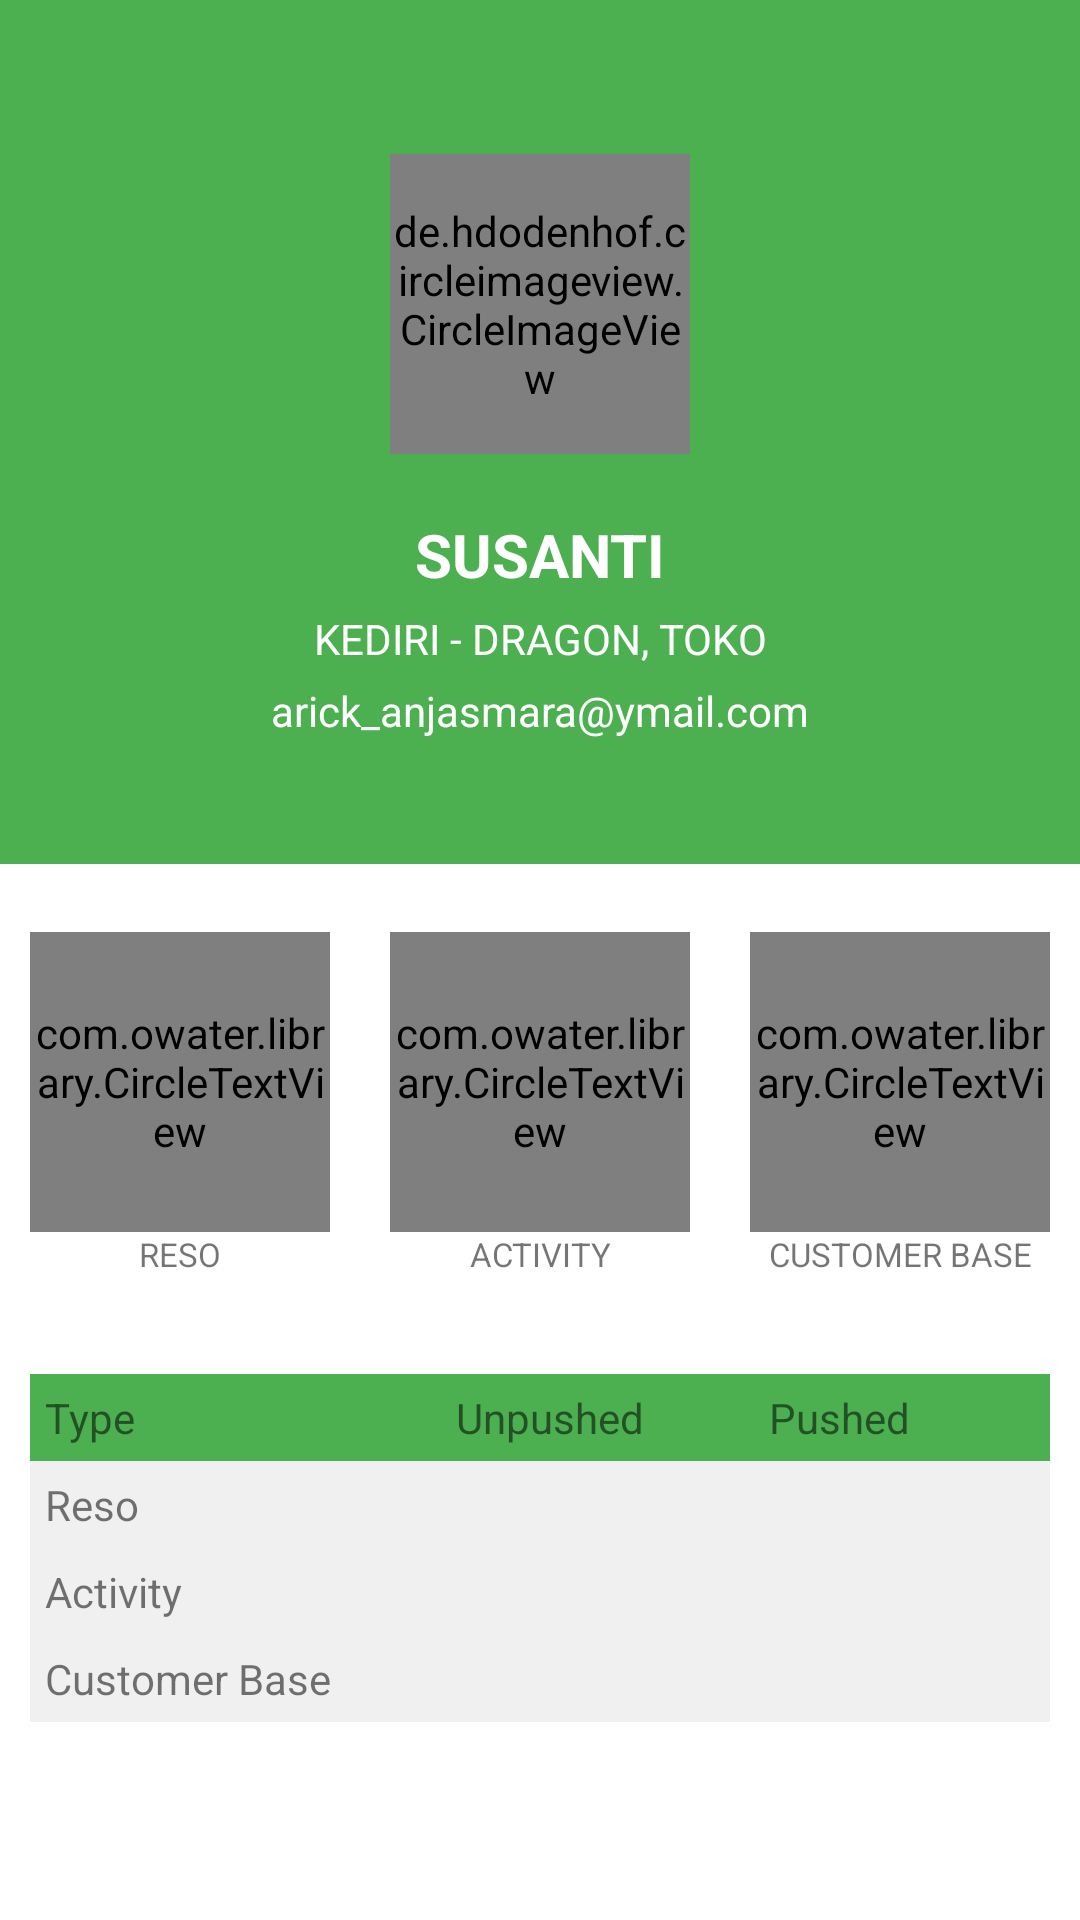

Write the Android layout XML for this screen, with the resource values it uses.
<!-- AndroidManifest.xml: application theme AppTheme -->
<!-- res/layout/fragment_home_new.xml -->
<ScrollView xmlns:android="http://schemas.android.com/apk/res/android"
    android:layout_width="match_parent"
    android:layout_height="match_parent"
    xmlns:app="http://schemas.android.com/apk/res-auto"
    android:fillViewport="true">

    <LinearLayout
        android:layout_width="match_parent"
        android:layout_height="wrap_content"
        android:background="@color/cardview_shadow_end_color"
        android:orientation="vertical"
        android:weightSum="4">

        <LinearLayout
            android:layout_width="match_parent"
            android:layout_height="0dip"
            android:orientation="vertical"
            android:background="#4CAF50"
            android:gravity="center"
            android:layout_weight="1.8">
        <de.hdodenhof.circleimageview.CircleImageView
            android:id="@+id/profile_image"
            android:layout_width="100dp"
            android:layout_height="100dp"
            android:layout_gravity="center"
            android:layout_marginTop="30dp"
            android:src="@drawable/profile" />

        <TextView
            android:id="@+id/tvUsername"
            android:layout_width="match_parent"
            android:layout_height="wrap_content"
            android:layout_marginTop="20dp"
            android:gravity="center"
            android:text="SUSANTI"
            android:textSize="20dp"
            android:textStyle="bold"
            android:textColor="@color/white"/>

        <TextView
            android:id="@+id/tvBranchOutlet"
            android:layout_width="match_parent"
            android:layout_height="wrap_content"
            android:layout_marginTop="5dp"
            android:gravity="center"
            android:text="KEDIRI - DRAGON, TOKO"
            android:textColor="@color/white"/>

        <TextView
            android:id="@+id/tvEmail"
            android:layout_width="match_parent"
            android:layout_height="wrap_content"
            android:layout_marginBottom="20dp"
            android:layout_marginTop="5dp"
            android:gravity="center"
            android:text="arick_anjasmara@ymail.com"
            android:textColor="@color/white"/>
        </LinearLayout>

        <LinearLayout
            android:layout_width="match_parent"
            android:layout_height="0dip"
            android:background="@color/white"
            android:gravity="center"
            android:orientation="horizontal"
            android:layout_weight="1">

            <LinearLayout
                android:layout_width="match_parent"
                android:layout_height="wrap_content"
                android:layout_weight="1"
                android:orientation="vertical"
                android:gravity="center">

                <com.owater.library.CircleTextView
                    android:id="@+id/tvTotalReso"
                    android:layout_width="100dp"
                    android:layout_height="100dp"
                    android:layout_weight="0.33"
                    android:gravity="center"
                    android:text="1234"
                    android:textColor="@color/colorAccent"
                    android:textSize="30dp"
                    app:ct_backgroundColor="#FFFFFF"
                    app:ct_border_alpha="0.5"
                    app:ct_border_color="@color/colorAccent"
                    app:ct_border_width="10dp"
                    app:ct_type="shadow_alpha" />

                <TextView
                    android:id="@+id/textView38"
                    android:layout_width="match_parent"
                    android:layout_height="wrap_content"
                    android:gravity="center"
                    android:text="RESO"
                    android:textSize="11sp" />
            </LinearLayout>

            <LinearLayout
                android:layout_width="match_parent"
                android:layout_height="wrap_content"
                android:layout_weight="1"
                android:orientation="vertical"
                android:gravity="center">

                <com.owater.library.CircleTextView
                    android:id="@+id/tvTotalActivity"
                    android:layout_width="100dp"
                    android:layout_height="100dp"
                    android:layout_weight="0.33"
                    android:gravity="center"
                    android:text="1234"
                    android:textColor="@color/colorAccent"
                    android:textSize="30dp"
                    app:ct_backgroundColor="#FFFFFF"
                    app:ct_border_alpha="0.5"
                    app:ct_border_color="@color/colorAccent"
                    app:ct_border_width="10dp"
                    app:ct_type="shadow_alpha" />

                <TextView
                    android:id="@+id/textView40"
                    android:layout_width="match_parent"
                    android:layout_height="wrap_content"
                    android:gravity="center"
                    android:text="ACTIVITY"
                    android:textSize="11sp" />
            </LinearLayout>

            <LinearLayout
                android:layout_width="match_parent"
                android:layout_height="wrap_content"
                android:layout_weight="1"
                android:orientation="vertical"
                android:gravity="center">

                <com.owater.library.CircleTextView
                    android:id="@+id/tvTotalCustomerBase"
                    android:layout_width="100dp"
                    android:layout_height="100dp"
                    android:layout_weight="0.33"
                    android:gravity="center"
                    android:text="1234"
                    android:textColor="@color/colorAccent"
                    android:textSize="30dp"
                    app:ct_backgroundColor="#FFFFFF"
                    app:ct_border_alpha="0.5"
                    app:ct_border_color="@color/colorAccent"
                    app:ct_border_width="10dp"
                    app:ct_type="shadow_alpha" />

                <TextView
                    android:id="@+id/textView42"
                    android:layout_width="match_parent"
                    android:layout_height="wrap_content"
                    android:gravity="center"
                    android:text="CUSTOMER BASE"
                    android:textSize="11sp" />
            </LinearLayout>

        </LinearLayout>

        <LinearLayout
            android:layout_width="match_parent"
            android:layout_height="0dip"
            android:padding="10dp"
            android:layout_weight="1.3"
            android:background="@color/white"
            android:orientation="horizontal">

            <TableLayout
                android:id="@+id/tlAbesen"
                android:layout_width="match_parent"
                android:layout_height="match_parent"
                android:layout_below="@+id/textView19">

                <TableRow
                    android:background="#4CAF50"
                    android:padding="5dp"
                    android:gravity="center_horizontal">
                    <TextView
                        android:layout_width="wrap_content"
                        android:layout_height="wrap_content"
                        android:text="Type"
                        android:layout_weight="1"
                        />
                    <TextView
                        android:layout_width="wrap_content"
                        android:layout_height="wrap_content"
                        android:text="Unpushed"
                        android:layout_weight="1"
                        />
                    <TextView
                        android:layout_width="wrap_content"
                        android:layout_height="wrap_content"
                        android:text="Pushed"
                        android:layout_weight="1"
                        />
                </TableRow>

                <TableRow
                    android:background="#f0f0f0"
                    android:padding="5dp"
                    android:gravity="center_horizontal">
                    <TextView
                        android:layout_width="wrap_content"
                        android:layout_height="wrap_content"
                        android:text="Reso"
                        android:layout_weight="1"
                        />
                    <TextView
                        android:layout_width="wrap_content"
                        android:layout_height="wrap_content"
                        android:id="@+id/tv_reso1"
                        android:text=""
                        android:layout_weight="1"
                        />
                    <TextView
                        android:layout_width="wrap_content"
                        android:layout_height="wrap_content"
                        android:id="@+id/tv_reso2"
                        android:text=""
                        android:layout_weight="1"
                        />
                </TableRow>
                <TableRow
                    android:background="#f0f0f0"
                    android:padding="5dp"
                    android:gravity="center_horizontal">
                    <TextView
                        android:layout_width="wrap_content"
                        android:layout_height="wrap_content"
                        android:text="Activity"
                        android:layout_weight="1"
                        />
                    <TextView
                        android:layout_width="wrap_content"
                        android:layout_height="wrap_content"
                        android:id="@+id/tv_act1"
                        android:text=""
                        android:layout_weight="1"
                        />
                    <TextView
                        android:layout_width="wrap_content"
                        android:layout_height="wrap_content"
                        android:id="@+id/tv_act2"
                        android:text=""
                        android:layout_weight="1"
                        />
                </TableRow>
                <TableRow
                    android:background="#f0f0f0"
                    android:padding="5dp"
                    android:gravity="center_horizontal">
                    <TextView
                        android:layout_width="wrap_content"
                        android:layout_height="wrap_content"
                        android:text="Customer Base"
                        android:layout_weight="1"
                        />
                    <TextView
                        android:layout_width="wrap_content"
                        android:layout_height="wrap_content"
                        android:id="@+id/tv_cb1"
                        android:text=""
                        android:layout_weight="1"
                        />
                    <TextView
                        android:layout_width="wrap_content"
                        android:layout_height="wrap_content"
                        android:id="@+id/tv_cb2"
                        android:text=""
                        android:layout_weight="1"
                        />
                </TableRow>
            </TableLayout>
        </LinearLayout>

    </LinearLayout>


</ScrollView>
<!-- resources referenced by this layout -->
<resources>
  <color name="colorAccent">#4CAF50</color>
  <color name="white">#FFFFFF</color>
  <style name="AppTheme" parent="Base.Theme.AppCompat.Light.DarkActionBar">
          
          <item name="colorPrimary">@color/colorPrimary</item>
          <item name="colorPrimaryDark">@color/colorPrimaryDark</item>
          <item name="colorAccent">@color/colorAccent</item>
          <item name="windowNoTitle">true</item>
      </style>
  <color name="colorPrimary">#3F51B5</color>
  <color name="colorPrimaryDark">#303F9F</color>
</resources>
